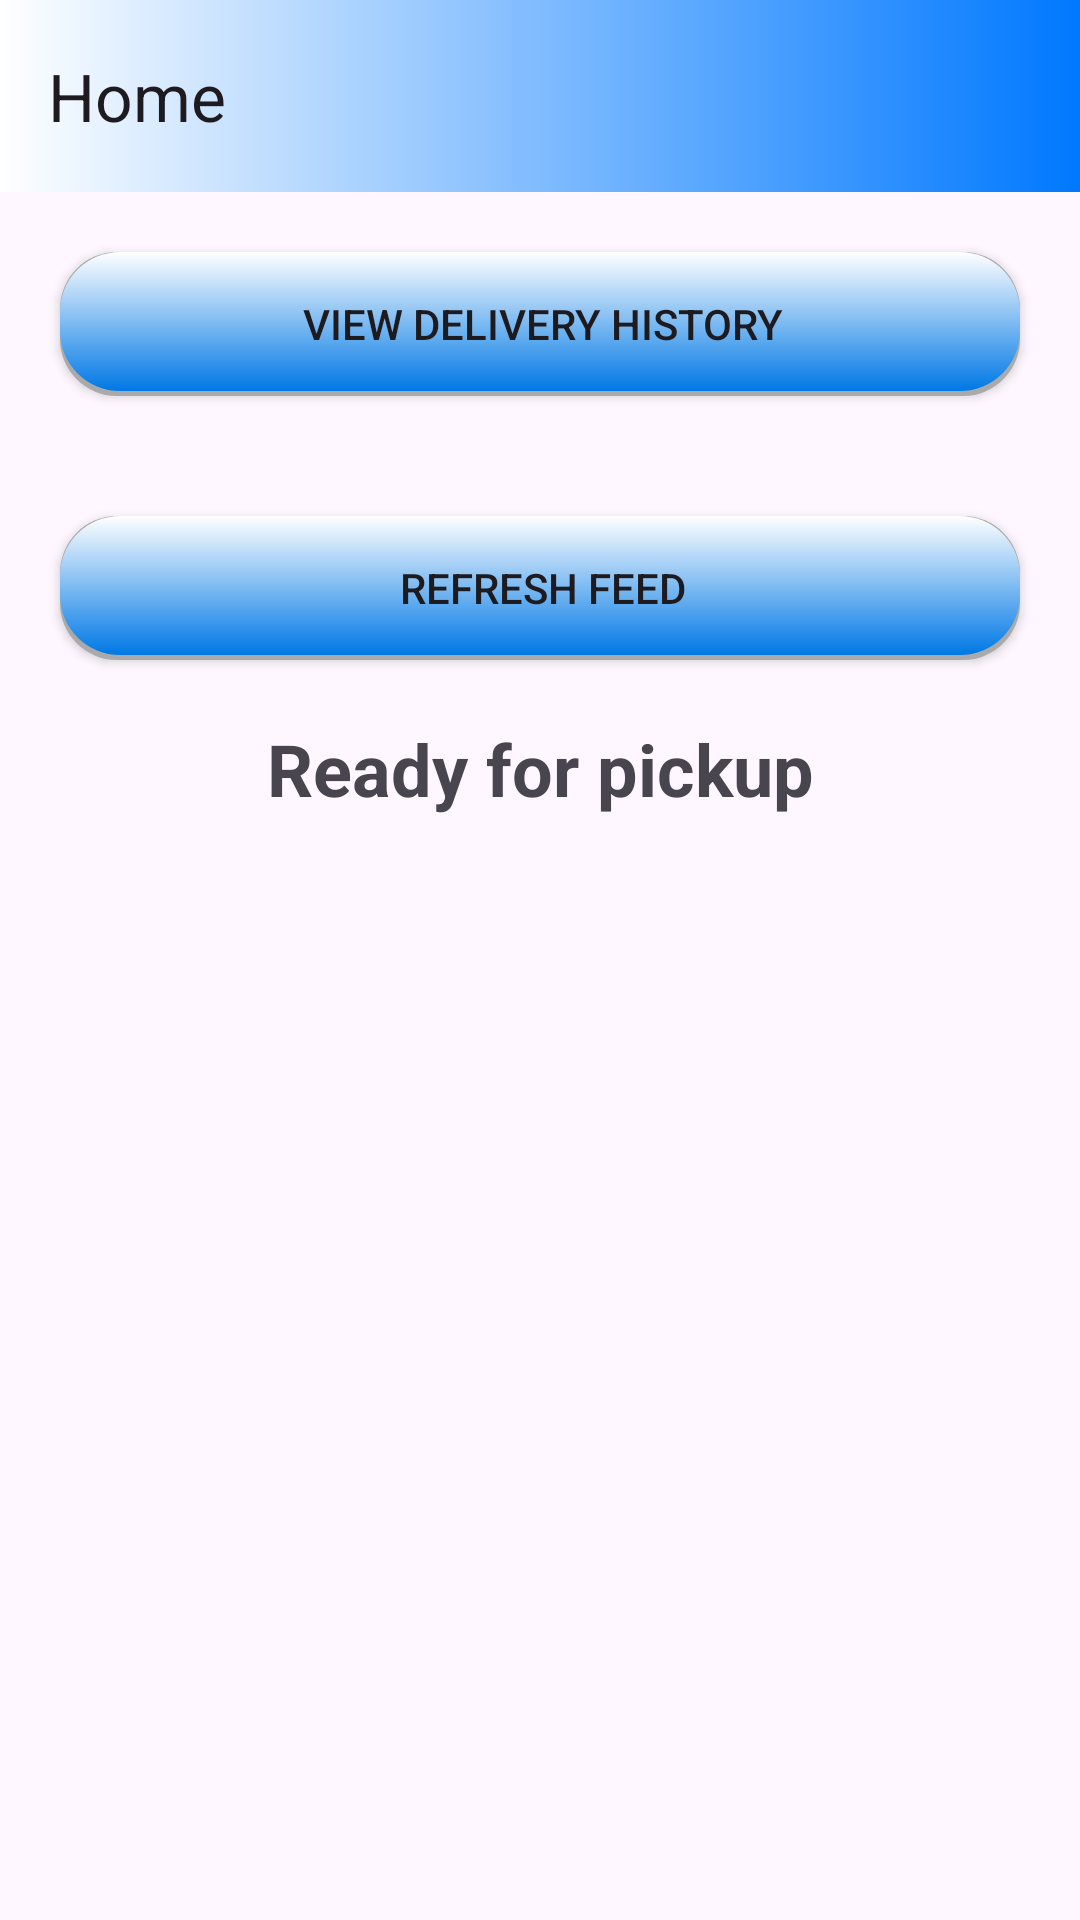

Android layout source for this screen:
<!-- AndroidManifest.xml: application theme Theme.COEN390 -->
<!-- res/layout/activity_main.xml -->
<?xml version="1.0" encoding="utf-8"?>
<androidx.constraintlayout.widget.ConstraintLayout xmlns:android="http://schemas.android.com/apk/res/android"
    xmlns:app="http://schemas.android.com/apk/res-auto"
    xmlns:tools="http://schemas.android.com/tools"
    android:layout_width="match_parent"
    android:layout_height="match_parent"
    tools:context=".MainActivity">

    <LinearLayout
        android:layout_width="match_parent"
        android:layout_height="wrap_content"
        app:layout_constraintTop_toTopOf="parent"
        android:orientation="vertical">

    <androidx.appcompat.widget.Toolbar
        android:id="@+id/profileToolbar"
        android:layout_width="match_parent"
        android:layout_height="wrap_content"
        android:background="@drawable/gradient_status_bar"
        android:elevation="4dp"
        android:theme="@style/ThemeOverlay.AppCompat.ActionBar"
        app:layout_constraintTop_toTopOf="parent"
        app:title="Home">
    </androidx.appcompat.widget.Toolbar>



        <Button
            android:layout_width="match_parent"
            android:layout_height="wrap_content"
            android:id="@+id/viewHistoryButton"
            android:text="View delivery history"
            android:layout_margin="20dp"
            android:background="@drawable/manager_buttons"
            app:backgroundTint="@null">

        </Button>
        <Button
            android:layout_width="match_parent"
            android:layout_height="wrap_content"
            android:id="@+id/refreshFeedButton"
            android:text="Refresh feed"
            android:layout_margin="20dp"
            android:background="@drawable/manager_buttons"
            app:backgroundTint="@null">

        </Button>

        <TextView
            android:layout_width="match_parent"
            android:layout_height="wrap_content"
            android:gravity="center"
            android:text="Ready for pickup"
            android:textSize="24sp"
            android:textStyle="bold"
            tools:ignore="TextSizeCheck"
            android:layout_marginTop="0dp"
            android:background="@drawable/deliveries_bar_gradient">
        </TextView>

    <ListView
        android:layout_width="match_parent"
        android:layout_height="wrap_content"
        android:id="@+id/eventLV">
    </ListView>

    </LinearLayout>

</androidx.constraintlayout.widget.ConstraintLayout>
<!-- resources referenced by this layout -->
<resources>
  <!-- drawable gradient_status_bar (drawable) -->
  <?xml version="1.0" encoding="utf-8"?>
  <shape xmlns:android="http://schemas.android.com/apk/res/android">
      <gradient
          android:startColor="@color/white"
          android:endColor="@color/blue_5"
          android:angle="0"/>
  </shape>
  <!-- drawable manager_buttons (drawable) -->
  <?xml version="1.0" encoding="utf-8"?>
  <selector xmlns:android="http://schemas.android.com/apk/res/android">
      <item android:state_pressed="false">
          <layer-list>
              <item>
                  <shape>
                      <solid android:color="@android:color/darker_gray" />
                      <corners android:radius="19dp" />
                  </shape>
              </item>
              <item android:bottom="5px">
                  <shape>
                      <padding android:bottom="5dp" />
                      <gradient android:angle="270" android:endColor="#0078e5" android:startColor="@color/white" />
                      <corners android:radius="20dp" />
                      <padding android:bottom="10dp" android:left="10dp" android:right="5dp" android:top="10dp" />
                  </shape>
              </item>
          </layer-list>
      </item>
  
      <item android:state_pressed="true">
          <layer-list>
              <item>
                  <shape>
                      <solid android:color="#0078ff" />
                      <corners android:radius="19dp" />
  
                  </shape>
              </item>
              <item android:bottom="5px">
                  <shape>
                      <padding android:bottom="5dp" />
                      <gradient android:angle="270" android:endColor="#0349fc" android:startColor="#c4ebfe" />
                      <corners android:radius="19dp" />
                      <padding android:bottom="10dp" android:left="10dp" android:right="8dp" android:top="10dp" />
                  </shape>
              </item>
          </layer-list>
      </item>
  </selector>
  <style name="Theme.COEN390" parent="Base.Theme.COEN390" />
  <color name="white">#FFFFFFFF</color>
  <color name="blue_5">#0078ff</color>
  <style name="Base.Theme.COEN390" parent="Theme.Material3.DayNight.NoActionBar">
          name="AppTheme" parent="Theme.AppCompat.Light.DarkActionBar"&gt;
          <item name="colorPrimaryDark">@color/colorStatusBar</item>
      </style>
  <color name="colorStatusBar">@color/blue_6</color>
  <color name="blue_6">#0349fc</color>
</resources>
